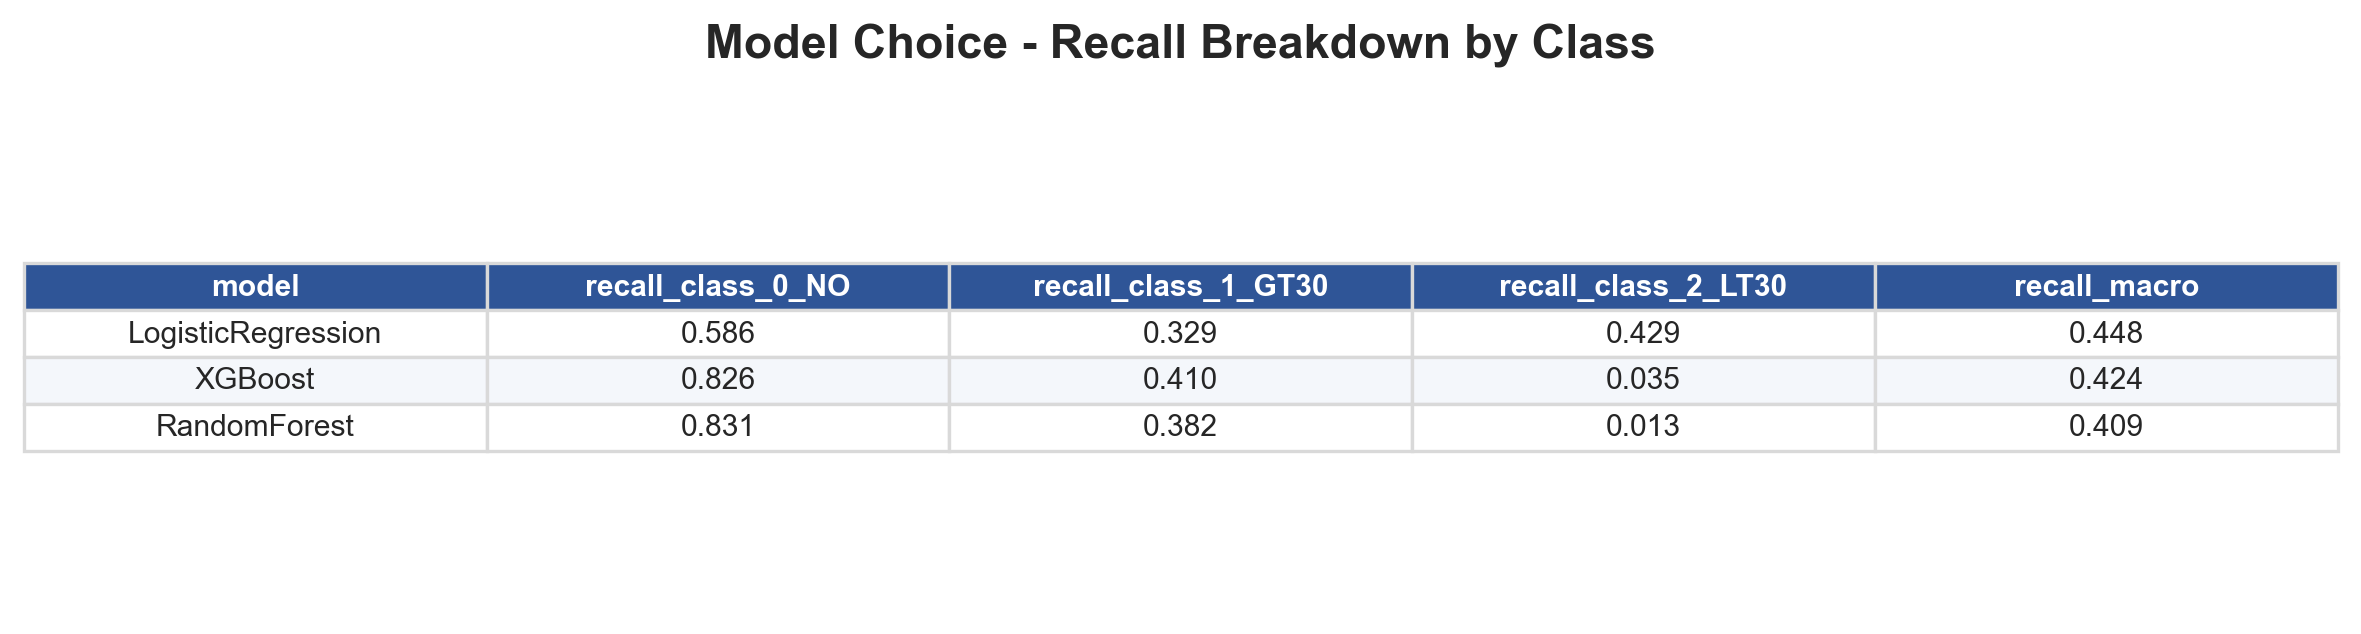

The table this chart was drawn from, first rows:
model, recall_class_0_NO, recall_class_1_GT30, recall_class_2_LT30, recall_macro
LogisticRegression, 0.586, 0.3294, 0.4286, 0.448
XGBoost, 0.8262, 0.4096, 0.03504, 0.4236
RandomForest, 0.8309, 0.3824, 0.01258, 0.4086
